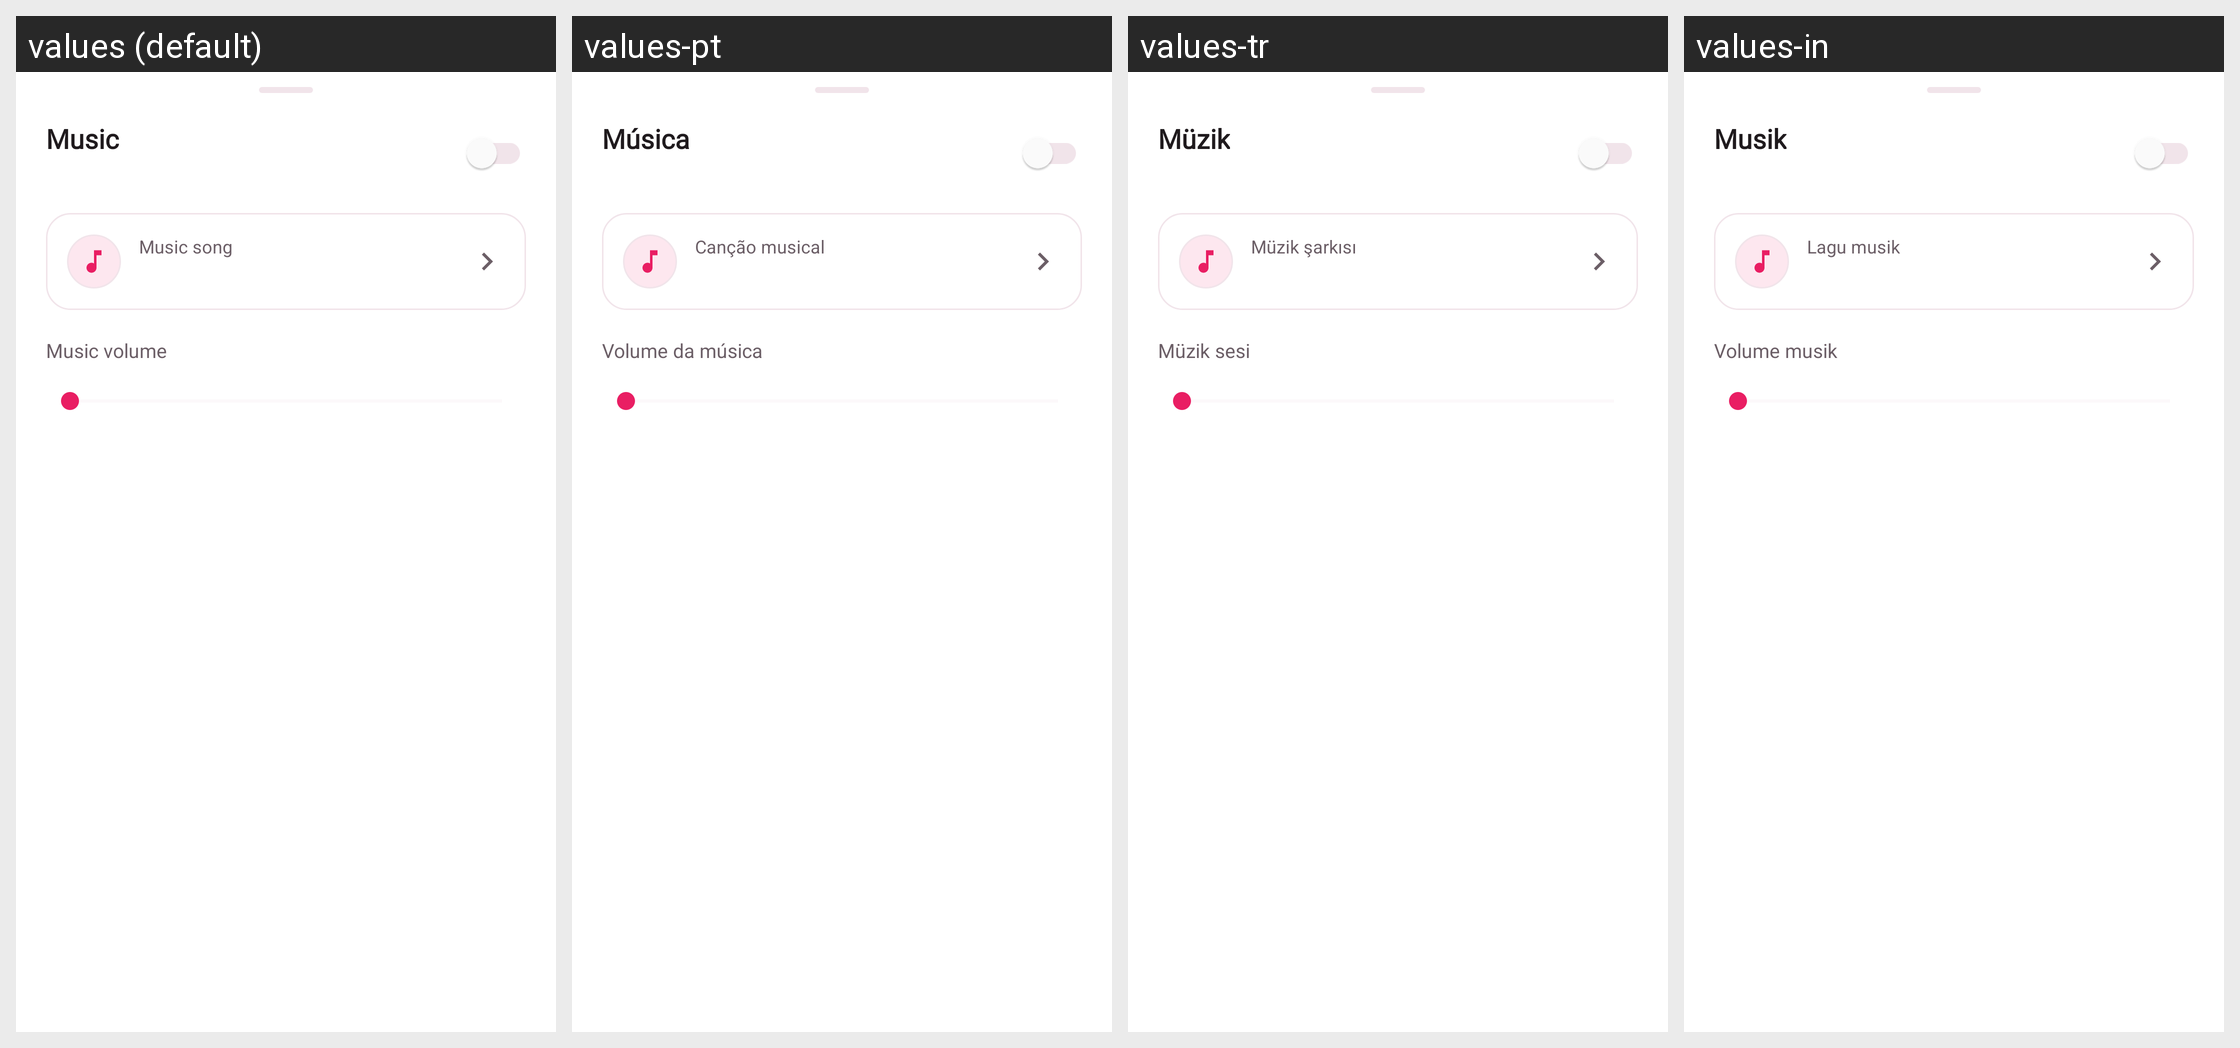

Translations of the strings shown on this Android screen, per locale in the grid:
Android screen res/layout/dialog_music.xml rendered under 4 locales, left to right: values (default), values-pt, values-tr, values-in. Device: Nexus 5 (rendered at 1080×1920; each locale shown at half size, 540×960, under a caption strip naming it); theme AppTheme.
Other locales in the repository, not shown: values-ar, values-ca, values-cs, values-da, values-de, values-es, values-fa, values-fi, values-fr, values-hi, values-hr, values-it, values-ja, values-ko, values-lv, values-nl, values-no, values-pl, values-ru, values-sv, values-th, values-vi, values-zh-rCN, values-zh-rTW.
Strings drawn on this screen, with the default value and each locale's value (text and hints the layout hard-codes, and strings that could not be matched under every locale, appear in the picture but are not listed):

txt_music
  values: Music
  values-pt: Música
  values-tr: Müzik
  values-in: Musik

txt_music_song
  values: Music song
  values-pt: Canção musical
  values-tr: Müzik şarkısı
  values-in: Lagu musik

txt_music_volume
  values: Music volume
  values-pt: Volume da música
  values-tr: Müzik sesi
  values-in: Volume musik
